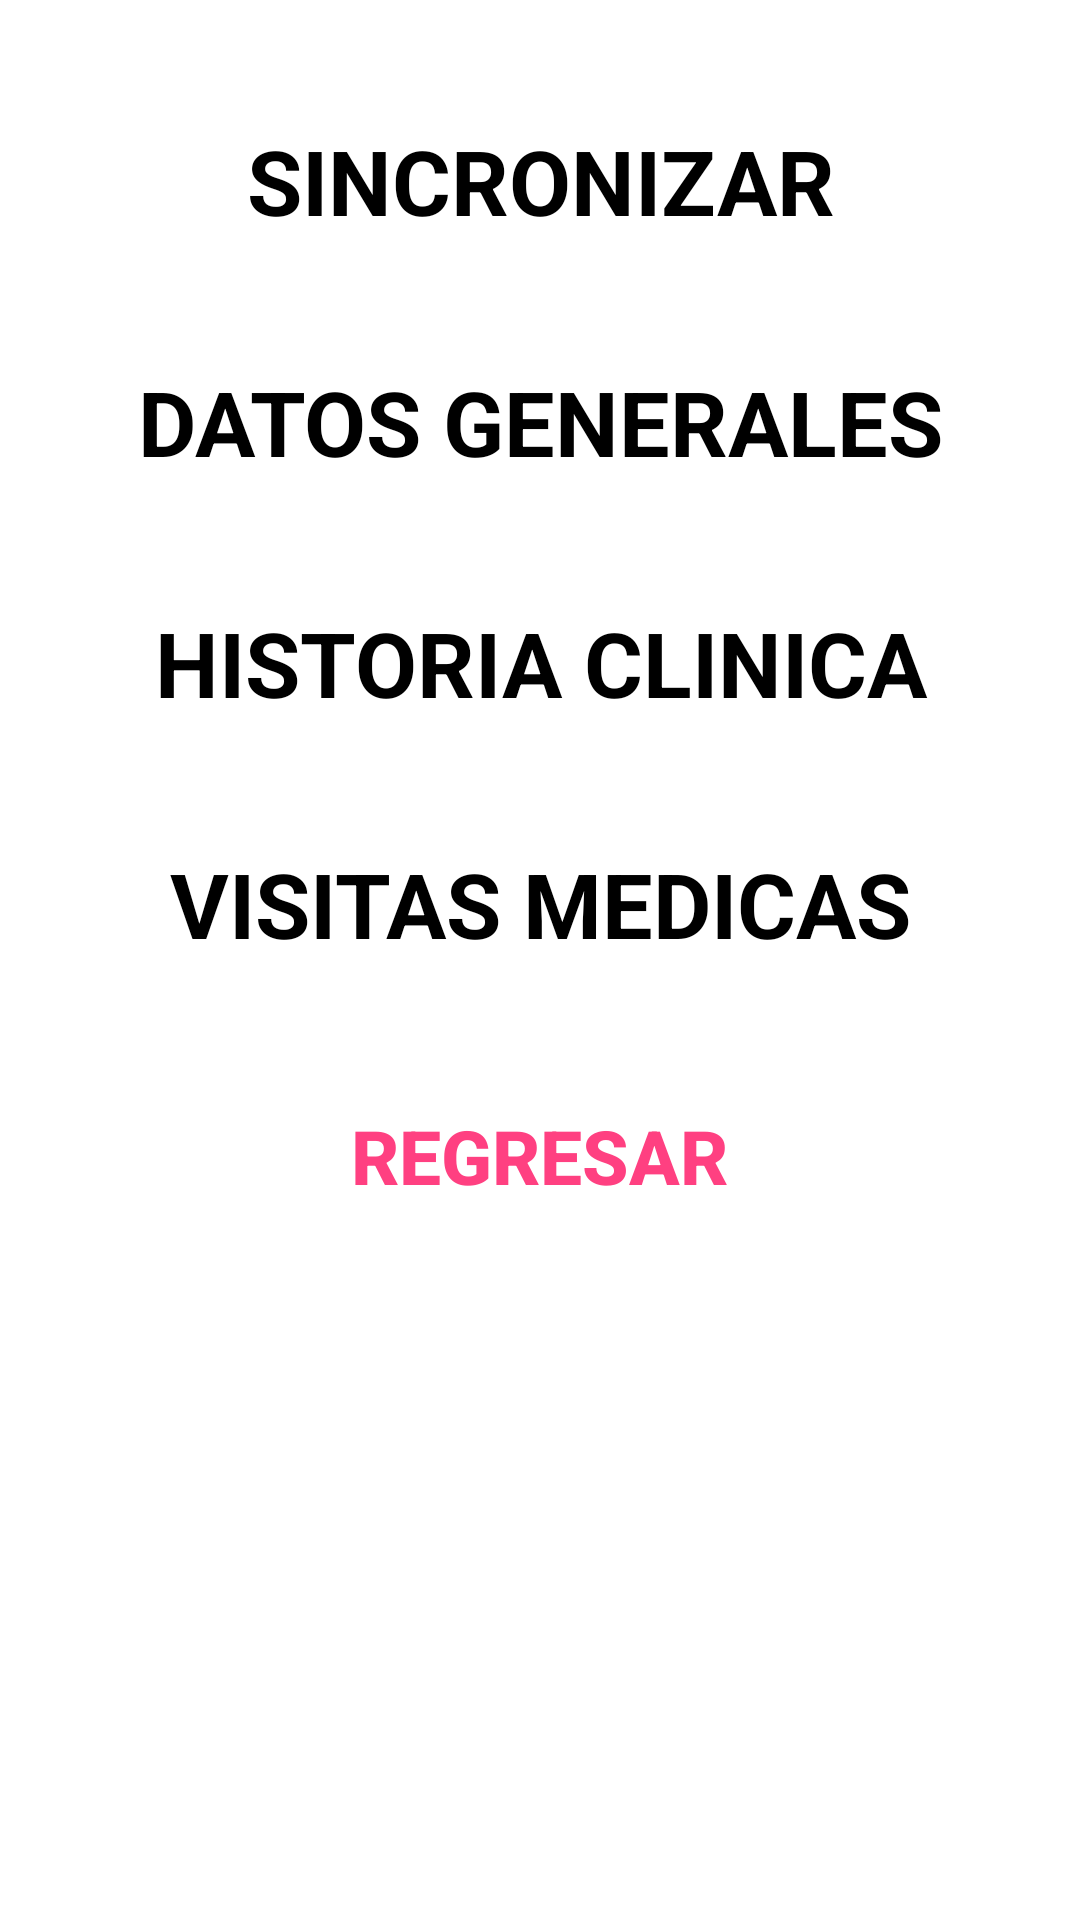

Write the Android layout XML for this screen, with the resource values it uses.
<!-- AndroidManifest.xml: application theme AppTheme -->
<!-- res/layout/sync_data_fragment.xml -->
<?xml version="1.0" encoding="utf-8"?>
<LinearLayout xmlns:android="http://schemas.android.com/apk/res/android"
    android:layout_width="match_parent"
    android:layout_height="match_parent"
    xmlns:app="http://schemas.android.com/apk/res-auto"
    android:background="#ffffff"
    android:orientation="vertical"
    android:layout_gravity="center">


    <TextView
        android:id="@+id/textViewDatosGenerales"
        android:layout_width="match_parent"
        android:layout_height="wrap_content"
        android:textAlignment="center"
        android:textStyle="bold"
        android:textColor="@android:color/black"
        android:textSize="30dp"
        android:layout_marginTop="40dp"
        android:text="SINCRONIZAR"/>

    <LinearLayout
        android:id="@+id/sync_data"
        android:layout_width="match_parent"
        android:layout_height="match_parent"
        android:layout_below="@+id/textViewDatosGenerales"
        android:orientation="vertical">

        <RelativeLayout
            android:layout_width="wrap_content"
            android:layout_height="wrap_content"
            android:orientation="vertical"
            android:layout_gravity="center">
            <TextView
                android:id="@+id/tv_generales"
                android:layout_width="500dp"
                android:layout_height="wrap_content"
                android:textAlignment="center"
                android:textStyle="bold"
                android:textColor="@android:color/black"
                android:textSize="30dp"
                android:layout_marginTop="40dp"
                android:text="DATOS GENERALES"/>


            <TextView
                android:id="@+id/text_count_general_data"
                android:layout_marginTop="40dp"
                android:layout_width="wrap_content"
                android:layout_height="30dp"
                android:layout_toRightOf="@+id/tv_generales"
                android:textSize="20dp"
                android:text="0/0"/>

            <ImageButton
                android:id="@+id/btn_generales"
                android:layout_marginTop="40dp"
                android:layout_width="30dp"
                android:layout_height="30dp"
                android:layout_toRightOf="@+id/text_count_general_data"
                android:layout_marginLeft="30dp"
                android:background="@drawable/icon_siguiente"/>


            <TextView
                android:id="@+id/tv_historic"
                android:layout_width="500dp"
                android:layout_height="wrap_content"
                android:textAlignment="center"
                android:textStyle="bold"
                android:layout_below="@id/tv_generales"
                android:textColor="@android:color/black"
                android:textSize="30dp"
                android:layout_marginTop="40dp"
                android:text="HISTORIA CLINICA"/>


            <TextView
                android:id="@+id/text_count_history"
                android:layout_marginTop="49dp"
                android:layout_width="wrap_content"
                android:layout_height="30dp"
                android:layout_below="@+id/text_count_general_data"
                android:layout_toRightOf="@+id/tv_generales"
                android:textSize="20dp"
                android:text="0/0"/>

            <ImageButton
                android:id="@+id/btn_historic"
                android:layout_marginTop="50dp"
                android:layout_width="30dp"
                android:layout_height="30dp"
                android:layout_toRightOf="@+id/text_count_history"
                android:layout_below="@+id/text_count_general_data"
                android:layout_marginLeft="30dp"
                android:background="@drawable/icon_siguiente"/>


            <TextView
                android:id="@+id/tv_visitas"
                android:layout_width="500dp"
                android:layout_height="wrap_content"
                android:textAlignment="center"
                android:textStyle="bold"
                android:layout_below="@id/tv_historic"
                android:textColor="@android:color/black"
                android:textSize="30dp"
                android:layout_marginTop="40dp"
                android:text="VISITAS MEDICAS"/>


            <TextView
                android:id="@+id/text_count_visit_medic"
                android:layout_marginTop="60dp"
                android:layout_width="wrap_content"
                android:layout_height="30dp"
                android:layout_below="@+id/text_count_history"
                android:layout_toRightOf="@+id/tv_visitas"
                android:textSize="20dp"
                android:text="0/0"/>

            <ImageButton
                android:id="@+id/btn_visitas"
                android:layout_marginTop="60dp"
                android:layout_width="30dp"
                android:layout_height="30dp"
                android:layout_toRightOf="@+id/text_count_visit_medic"
                android:layout_below="@+id/text_count_history"
                android:layout_marginLeft="30dp"
                android:background="@drawable/icon_siguiente"/>
        </RelativeLayout>

        <Button
            android:id="@+id/but_return"
            android:layout_width="wrap_content"
            android:layout_height="wrap_content"
            android:layout_marginTop="40dp"
            android:background="@android:color/transparent"
            android:layout_gravity="center|bottom"
            android:text="REGRESAR"
            android:textColor="@color/colorAccent"
            android:textSize="25sp"
            android:textStyle="bold" />

    </LinearLayout>



</LinearLayout>
<!-- resources referenced by this layout -->
<resources>
  <color name="colorAccent">#FF4081</color>
  <!-- drawable icon_siguiente: png bitmap (drawable, 3337 bytes) -->
  <style name="AppTheme" parent="Theme.AppCompat.Light.DarkActionBar">
          
          <item name="colorPrimary">@color/colorPrimary</item>
          <item name="colorPrimaryDark">@color/colorPrimaryDark</item>
          <item name="colorAccent">@color/colorAccent</item>
          <item name="android:spinnerDropDownItemStyle">@style/mySpinnerItemStyle</item>
  
      </style>
  <color name="colorPrimary">#A62051</color>
  <color name="colorPrimaryDark">#303F9F</color>
  <style name="mySpinnerItemStyle" parent="@android:style/Widget.Holo.DropDownItem.Spinner">
          <item name="android:textColor">#000</item>
      </style>
</resources>
